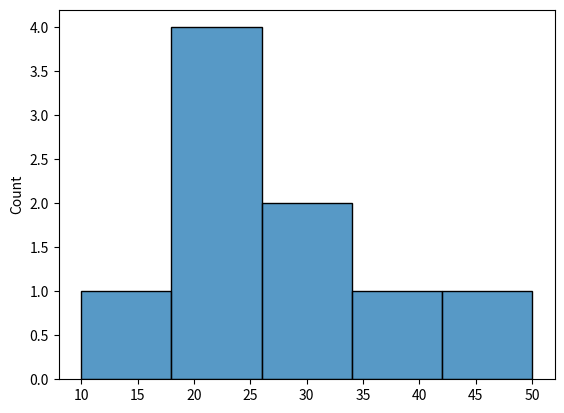

This chart was generated by the following Python code:
import matplotlib.pyplot as plt
import seaborn as sns

def main():
    
    # Contigous value
    sns.histplot(data=  [10,20,30,20,20,20,30,40,50])
    plt.show()

if __name__ == "__main__":
    main()
